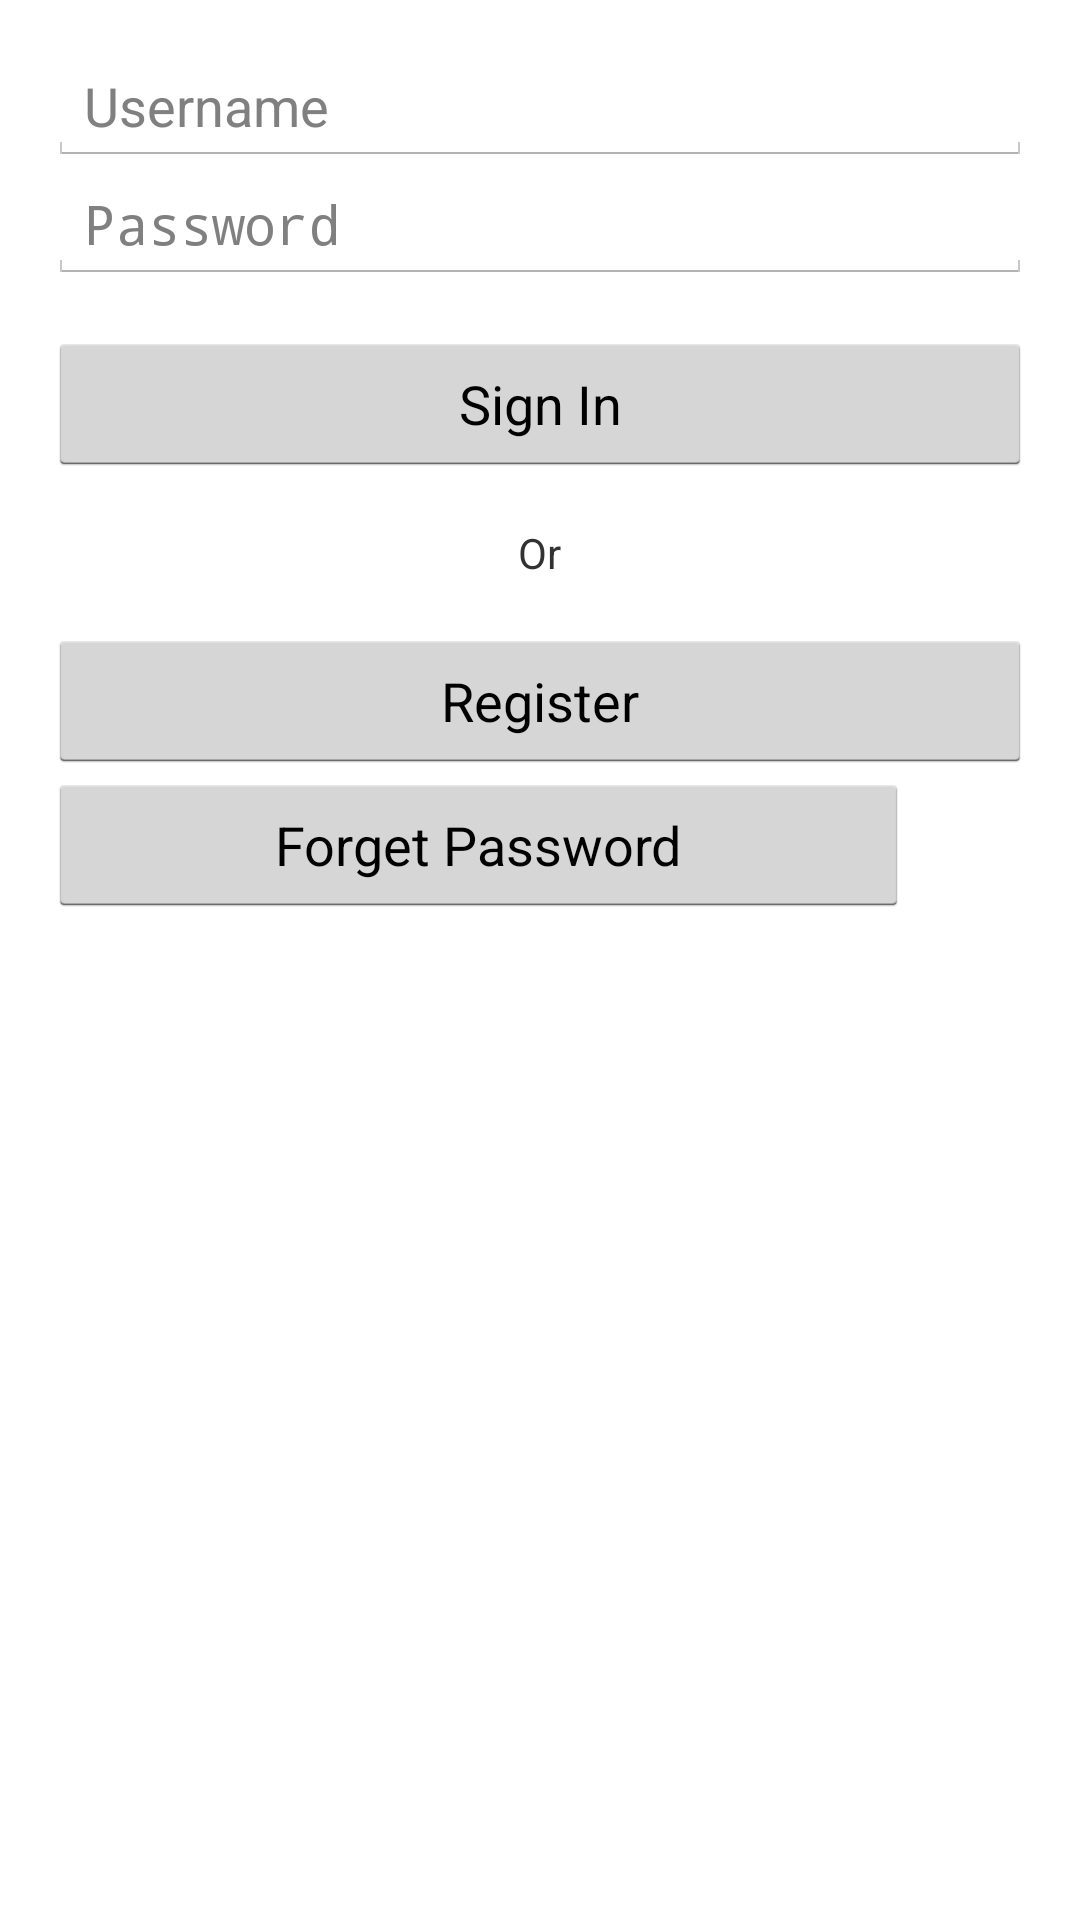

Android layout source for this screen:
<!-- AndroidManifest.xml: application theme Theme.Orange -->
<!-- res/layout/activity_parselogin.xml -->
<?xml version="1.0" encoding="utf-8"?>
<LinearLayout xmlns:android="http://schemas.android.com/apk/res/android"
        	xmlns:tools="http://schemas.android.com/tools"    
            style="@style/LoginFormContainer"
            android:id="@+id/container"            
            android:orientation="vertical"
            android:layout_width="match_parent"
    		android:layout_height="match_parent"
    		tools:context="com.jhdev.lettuce.ParseLoginActivity"
    		tools:ignore="MergeRootFrame"
    		>

            <EditText
                android:id="@+id/username"
                android:layout_width="match_parent"
                android:layout_height="wrap_content"
                android:hint="@string/usernameHint"
                android:maxLines="1"
                android:singleLine="true" />

            <EditText
                android:id="@+id/password"
                android:layout_width="match_parent"
                android:layout_height="wrap_content"
                android:hint="@string/prompt_password"
                android:imeActionId="@+id/login"
                android:imeActionLabel="action_sign_in_short"
                android:imeOptions="actionUnspecified"
                android:inputType="textPassword"
                android:maxLines="1"
                android:singleLine="true" />

            <Button
                android:id="@+id/btn_login"
                android:layout_width="fill_parent"
                android:layout_height="wrap_content"
                android:layout_gravity="center_horizontal"
                android:layout_marginTop="16dp"
                android:text="@string/action_sign_in_short" />
            

            <TextView
                android:id="@+id/orTV"
                android:layout_width="wrap_content"
                android:layout_height="wrap_content"
                android:layout_gravity="center_horizontal"
                android:text="@string/orText"
                android:layout_marginTop="16dp"/>
            
            <Button
                android:id="@+id/btn_signup"
                android:layout_width="fill_parent"
                android:layout_height="wrap_content"
                android:layout_gravity="center_horizontal"
                android:layout_marginTop="16dp"
                android:text="@string/action_register" />

            <Button
                android:id="@+id/btn_ForgetPass"
                android:layout_width="287dp"
                android:layout_height="wrap_content"
                android:text="Forget Password" />

</LinearLayout>
<!-- resources referenced by this layout -->
<resources>
  <string name="action_register">Register</string>
  <string name="action_sign_in_short">Sign In</string>
  <string name="orText">Or</string>
  <string name="prompt_password">Password</string>
  <string name="usernameHint">Username</string>
  <style name="LoginFormContainer">
          <item name="android:layout_width">match_parent</item>
          <item name="android:layout_height">wrap_content</item>
          <item name="android:padding">16dp</item>
      </style>
  <style name="Theme.Orange" parent="@android:style/Theme.Holo.Light">
          <item name="android:actionBarItemBackground">@drawable/selectable_background_orange</item>
          <item name="android:popupMenuStyle">@style/PopupMenu.Orange</item>
          <item name="android:dropDownListViewStyle">@style/DropDownListView.Orange</item>
          <item name="android:actionBarTabStyle">@style/ActionBarTabStyle.Orange</item>
          <item name="android:actionDropDownStyle">@style/DropDownNav.Orange</item>
          <item name="android:actionBarStyle">@style/ActionBar.Solid.Orange</item>
          <item name="android:actionModeBackground">@drawable/cab_background_top_orange</item>
          <item name="android:actionModeSplitBackground">@drawable/cab_background_bottom_orange</item>
          <item name="android:actionModeCloseButtonStyle">@style/ActionButton.CloseMode.Orange</item>
          
          
      </style>
  <style name="PopupMenu.Orange" parent="@android:style/Widget.Holo.Light.ListPopupWindow">
          <item name="android:popupBackground">@drawable/menu_dropdown_panel_orange</item>	
      </style>
  <style name="DropDownListView.Orange" parent="@android:style/Widget.Holo.Light.ListView.DropDown">
          <item name="android:listSelector">@drawable/selectable_background_orange</item>
      </style>
  <style name="ActionBarTabStyle.Orange" parent="@android:style/Widget.Holo.Light.ActionBar.TabView">
          <item name="android:background">@drawable/tab_indicator_ab_orange</item>
      </style>
  <style name="DropDownNav.Orange" parent="@android:style/Widget.Holo.Light.Spinner">
          <item name="android:background">@drawable/spinner_background_ab_orange</item>
          <item name="android:popupBackground">@drawable/menu_dropdown_panel_orange</item>
          <item name="android:dropDownSelector">@drawable/selectable_background_orange</item>
      </style>
  <style name="ActionBar.Solid.Orange" parent="@android:style/Widget.Holo.Light.ActionBar.Solid.Inverse">
          <item name="android:background">@drawable/ab_solid_orange</item>
          <item name="android:backgroundStacked">@drawable/ab_stacked_solid_orange</item>
          <item name="android:backgroundSplit">@drawable/ab_bottom_solid_orange</item>
          <item name="android:progressBarStyle">@style/ProgressBar.Orange</item>
      </style>
  <style name="ActionButton.CloseMode.Orange" parent="@android:style/Widget.Holo.Light.ActionButton.CloseMode">
          <item name="android:background">@drawable/btn_cab_done_orange</item>
      </style>
  <style name="ProgressBar.Orange" parent="@android:style/Widget.Holo.Light.ProgressBar.Horizontal">
          <item name="android:progressDrawable">@drawable/progress_horizontal_orange</item>
      </style>
</resources>
